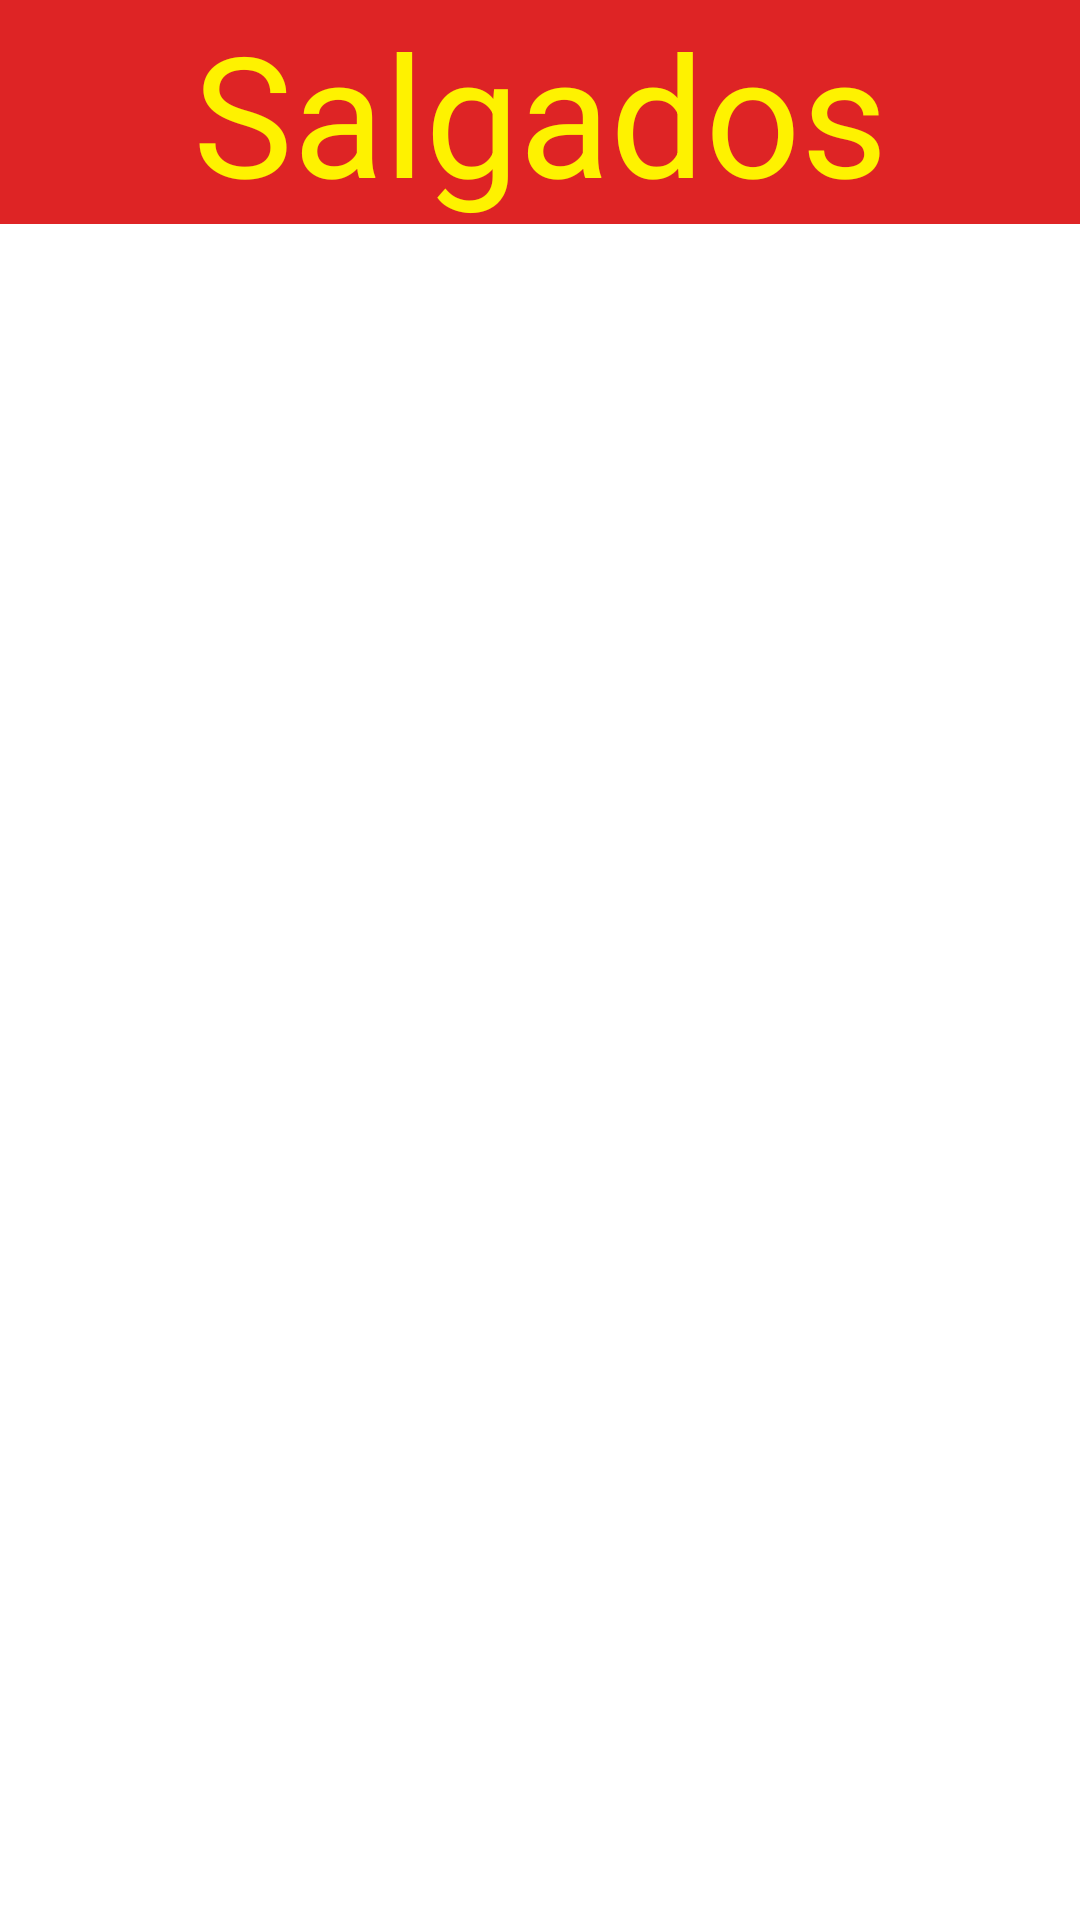

Android layout source for this screen:
<!-- AndroidManifest.xml: application theme ThemeTitle -->
<!-- res/layout/activity_foods.xml -->
<?xml version="1.0" encoding="utf-8"?>
<androidx.constraintlayout.widget.ConstraintLayout xmlns:android="http://schemas.android.com/apk/res/android"
    xmlns:app="http://schemas.android.com/apk/res-auto"
    xmlns:tools="http://schemas.android.com/tools"
    android:id="@+id/activity_login"
    android:layout_width="match_parent"
    android:layout_height="match_parent"
    android:background="@color/white"
    tools:context=".Foods">

    <TextView
        android:id="@+id/textView"
        android:layout_width="0dp"
        android:layout_height="wrap_content"
        android:background="@color/red"
        android:gravity="center"
        android:text="Salgados"
        android:textColor="@color/yellow"
        android:textSize="56sp"
        app:layout_constraintBottom_toBottomOf="parent"
        app:layout_constraintEnd_toEndOf="parent"
        app:layout_constraintHorizontal_bias="0.0"
        app:layout_constraintStart_toStartOf="parent"
        app:layout_constraintTop_toTopOf="parent"
        app:layout_constraintVertical_bias="0.0" />

    <androidx.recyclerview.widget.RecyclerView
        android:id="@+id/lista_lanche_recicleview"
        android:layout_width="match_parent"
        android:layout_height="0dp"
        app:layout_constraintBottom_toBottomOf="parent"
        app:layout_constraintEnd_toEndOf="parent"
        app:layout_constraintStart_toStartOf="parent"
        app:layout_constraintTop_toBottomOf="@+id/textView"
        app:layout_constraintVertical_bias="0.0" />

</androidx.constraintlayout.widget.ConstraintLayout>
<!-- resources referenced by this layout -->
<resources>
  <color name="red">#DE2425</color>
  <color name="white">#FFFFFF</color>
  <color name="yellow">#FEF200</color>
  <style name="ThemeTitle" parent="Theme.AppCompat.Light.DarkActionBar">
          
          <item name="colorPrimary">@color/yellow</item>
          <item name="colorPrimaryDark">@color/red</item>
      </style>
</resources>
